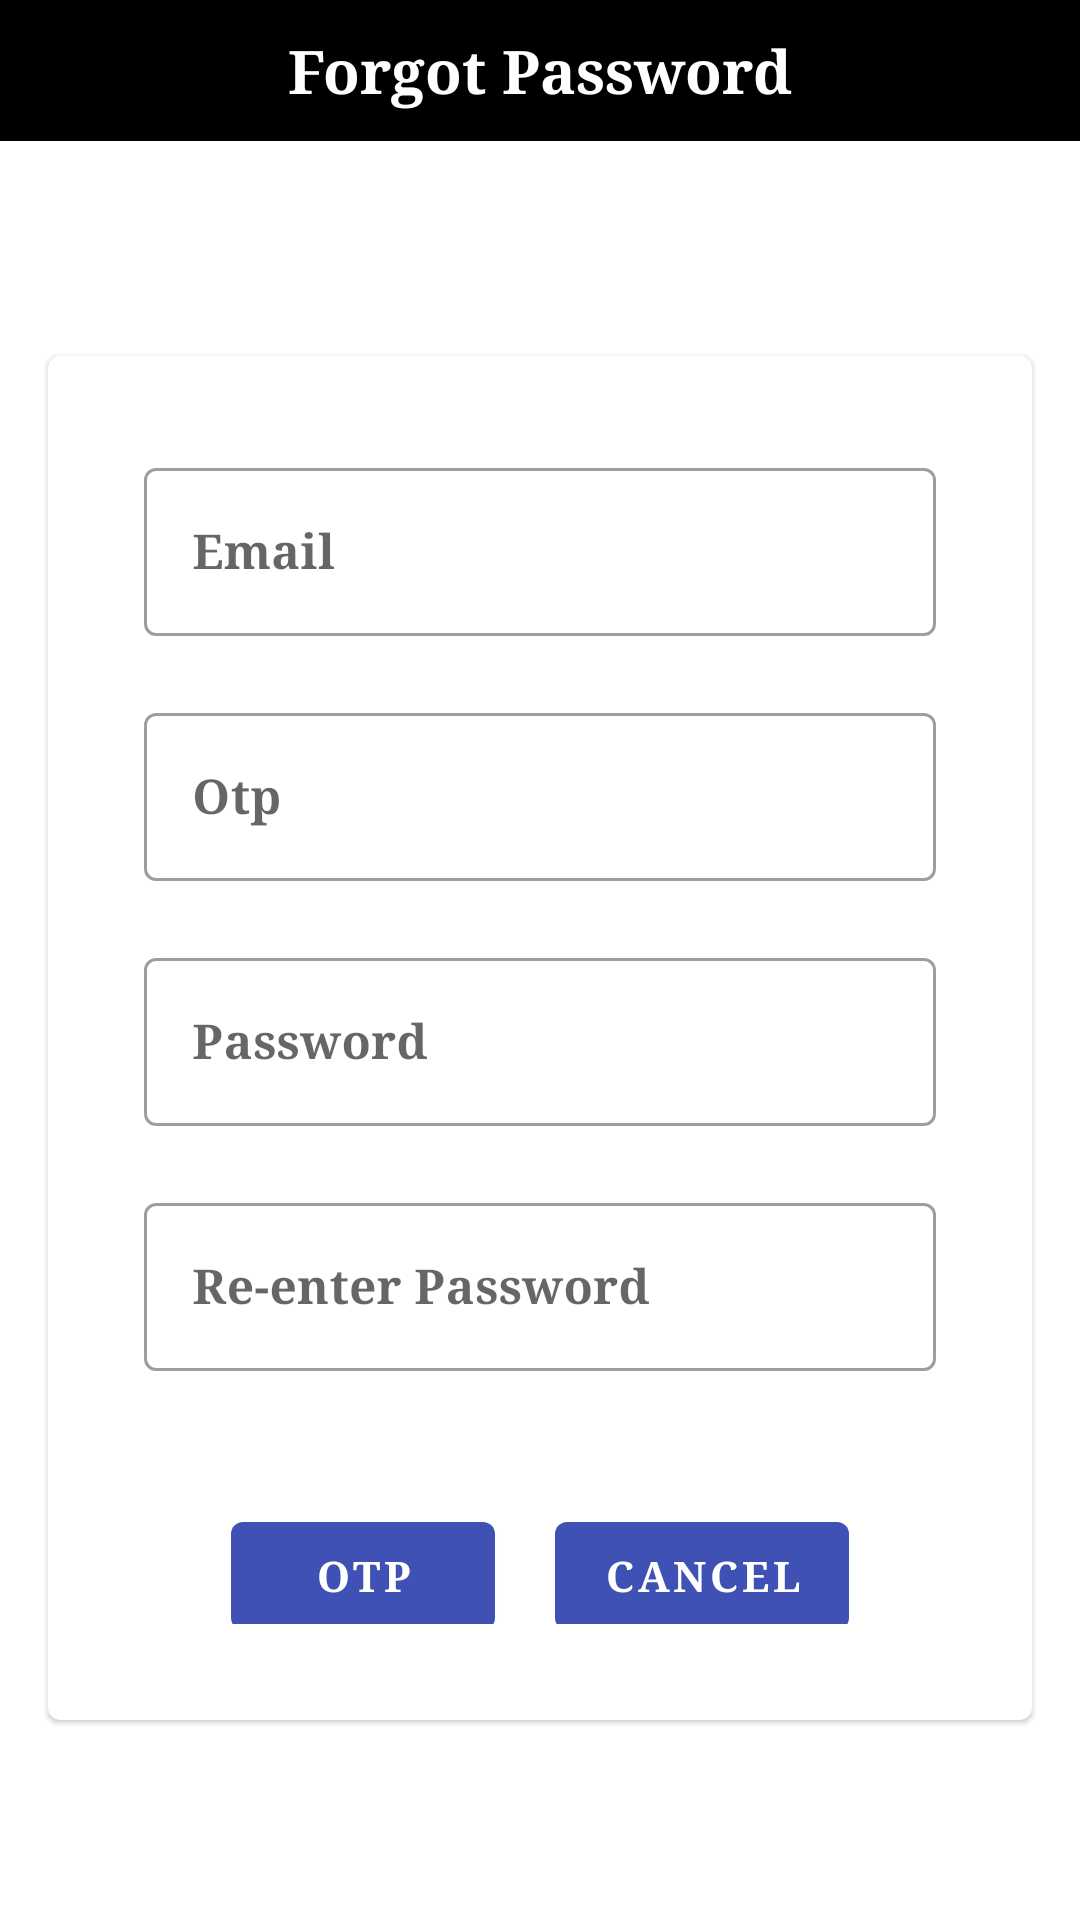

Android layout source for this screen:
<!-- AndroidManifest.xml: application theme AppTheme -->
<!-- res/layout/activity_forgotpassword.xml -->
<?xml version="1.0" encoding="utf-8"?>
<LinearLayout xmlns:android="http://schemas.android.com/apk/res/android"
    xmlns:app="http://schemas.android.com/apk/res-auto"
    xmlns:tools="http://schemas.android.com/tools"
    android:layout_width="match_parent"
    android:layout_height="match_parent"
    android:gravity="center"
    android:orientation="vertical"
    android:background="@drawable/greenback"
    tools:context=".ForgotpasswordActivity">

    <RelativeLayout
        android:layout_width="match_parent"
        android:layout_height="wrap_content"
        android:layout_marginBottom="5dp"
        android:background="#000000">

        <TextView
            android:layout_width="wrap_content"
            android:layout_height="wrap_content"
            android:layout_centerHorizontal="true"
            android:layout_centerVertical="true"
            android:layout_margin="10dp"
            android:fontFamily="serif"
            android:text="Forgot Password"
            android:textColor="#ffffff"
            android:textSize="20sp"
            android:textStyle="bold" />

    </RelativeLayout>

    <LinearLayout
        android:layout_width="match_parent"
        android:layout_height="match_parent"
        android:gravity="center"
        android:orientation="vertical">

        <android.support.design.card.MaterialCardView
            android:layout_width="match_parent"
            android:layout_height="wrap_content"
            android:layout_margin="16dp"
            app:contentPadding="16dp">

            <LinearLayout
                android:layout_width="match_parent"
                android:layout_height="wrap_content"
                android:clipToPadding="false"
                android:orientation="vertical"
                android:padding="16dp">

                <android.support.design.widget.TextInputLayout
                    android:id="@+id/email_text_input"
                    style="@style/Widget.MaterialComponents.TextInputLayout.OutlinedBox"
                    android:layout_width="match_parent"
                    android:layout_height="wrap_content"
                    app:errorEnabled="true">

                    <android.support.design.widget.TextInputEditText
                        android:id="@+id/email_edit_text"
                        android:layout_width="match_parent"
                        android:layout_height="wrap_content"
                        android:fontFamily="serif"
                        android:hint="@string/label_email"
                        android:inputType="textEmailAddress"
                        android:maxLength="50"
                        android:textStyle="bold" />
                </android.support.design.widget.TextInputLayout>

                <android.support.design.widget.TextInputLayout
                    android:id="@+id/otp_text_input"
                    style="@style/Widget.MaterialComponents.TextInputLayout.OutlinedBox"
                    android:layout_width="match_parent"
                    android:layout_height="wrap_content"
                    app:errorEnabled="true">

                    <android.support.design.widget.TextInputEditText
                        android:id="@+id/otp_edit_text"
                        android:layout_width="match_parent"
                        android:layout_height="wrap_content"
                        android:fontFamily="serif"
                        android:hint="@string/label_otp"
                        android:inputType="number"
                        android:maxLength="50"
                        android:textStyle="bold" />
                </android.support.design.widget.TextInputLayout>

                <android.support.design.widget.TextInputLayout
                    android:id="@+id/password_text_input"
                    style="@style/Widget.MaterialComponents.TextInputLayout.OutlinedBox"
                    android:layout_width="match_parent"
                    android:layout_height="wrap_content"
                    app:errorEnabled="true">

                    <android.support.design.widget.TextInputEditText
                        android:id="@+id/password_edit_text"
                        android:layout_width="match_parent"
                        android:layout_height="wrap_content"
                        android:fontFamily="serif"
                        android:hint="@string/label_password"
                        android:inputType="textPassword"
                        android:maxLength="10"
                        android:textStyle="bold" />
                </android.support.design.widget.TextInputLayout>

                <android.support.design.widget.TextInputLayout
                    android:id="@+id/repassword_text_input"
                    style="@style/Widget.MaterialComponents.TextInputLayout.OutlinedBox"
                    android:layout_width="match_parent"
                    android:layout_height="wrap_content"
                    app:errorEnabled="true">

                    <android.support.design.widget.TextInputEditText
                        android:id="@+id/repassword_edit_text"
                        android:layout_width="match_parent"
                        android:layout_height="wrap_content"
                        android:fontFamily="serif"
                        android:hint="@string/label_repassword"
                        android:inputType="textPassword"
                        android:maxLength="10"
                        android:textStyle="bold" />
                </android.support.design.widget.TextInputLayout>


                <LinearLayout
                    android:layout_width="match_parent"
                    android:layout_height="wrap_content"
                    android:gravity="center"
                    android:orientation="horizontal">

                    <android.support.design.button.MaterialButton
                        android:id="@+id/update_button"
                        style="@style/Widget.MaterialComponents.Button"
                        android:layout_width="wrap_content"
                        android:layout_height="wrap_content"
                        android:layout_marginTop="16dp"
                        android:fontFamily="serif"
                        android:text="@string/label_otp"
                        android:textStyle="bold" />

                    <android.support.design.button.MaterialButton
                        android:id="@+id/cancel_button"
                        style="@style/Widget.MaterialComponents.Button"
                        android:layout_width="wrap_content"
                        android:layout_height="wrap_content"
                        android:layout_marginLeft="20dp"
                        android:layout_marginTop="16dp"
                        android:fontFamily="serif"
                        android:text="@string/label_cancel"
                        android:textStyle="bold" />
                </LinearLayout>
            </LinearLayout>

        </android.support.design.card.MaterialCardView>

    </LinearLayout>
</LinearLayout>
<!-- resources referenced by this layout -->
<resources>
  <string name="label_cancel">Cancel</string>
  <string name="label_email">Email</string>
  <string name="label_otp">Otp</string>
  <string name="label_password">Password</string>
  <string name="label_repassword">Re-enter Password</string>
  <style name="AppTheme" parent="Theme.MaterialComponents.Light.NoActionBar">
          
          <item name="colorPrimary">@color/colorPrimary</item>
          <item name="colorPrimaryDark">@color/colorPrimaryDark</item>
          <item name="colorAccent">@color/background</item>
      </style>
  <color name="colorPrimary">#3F51B5</color>
  <color name="colorPrimaryDark">#303F9F</color>
  <color name="background">#009688</color>
</resources>
